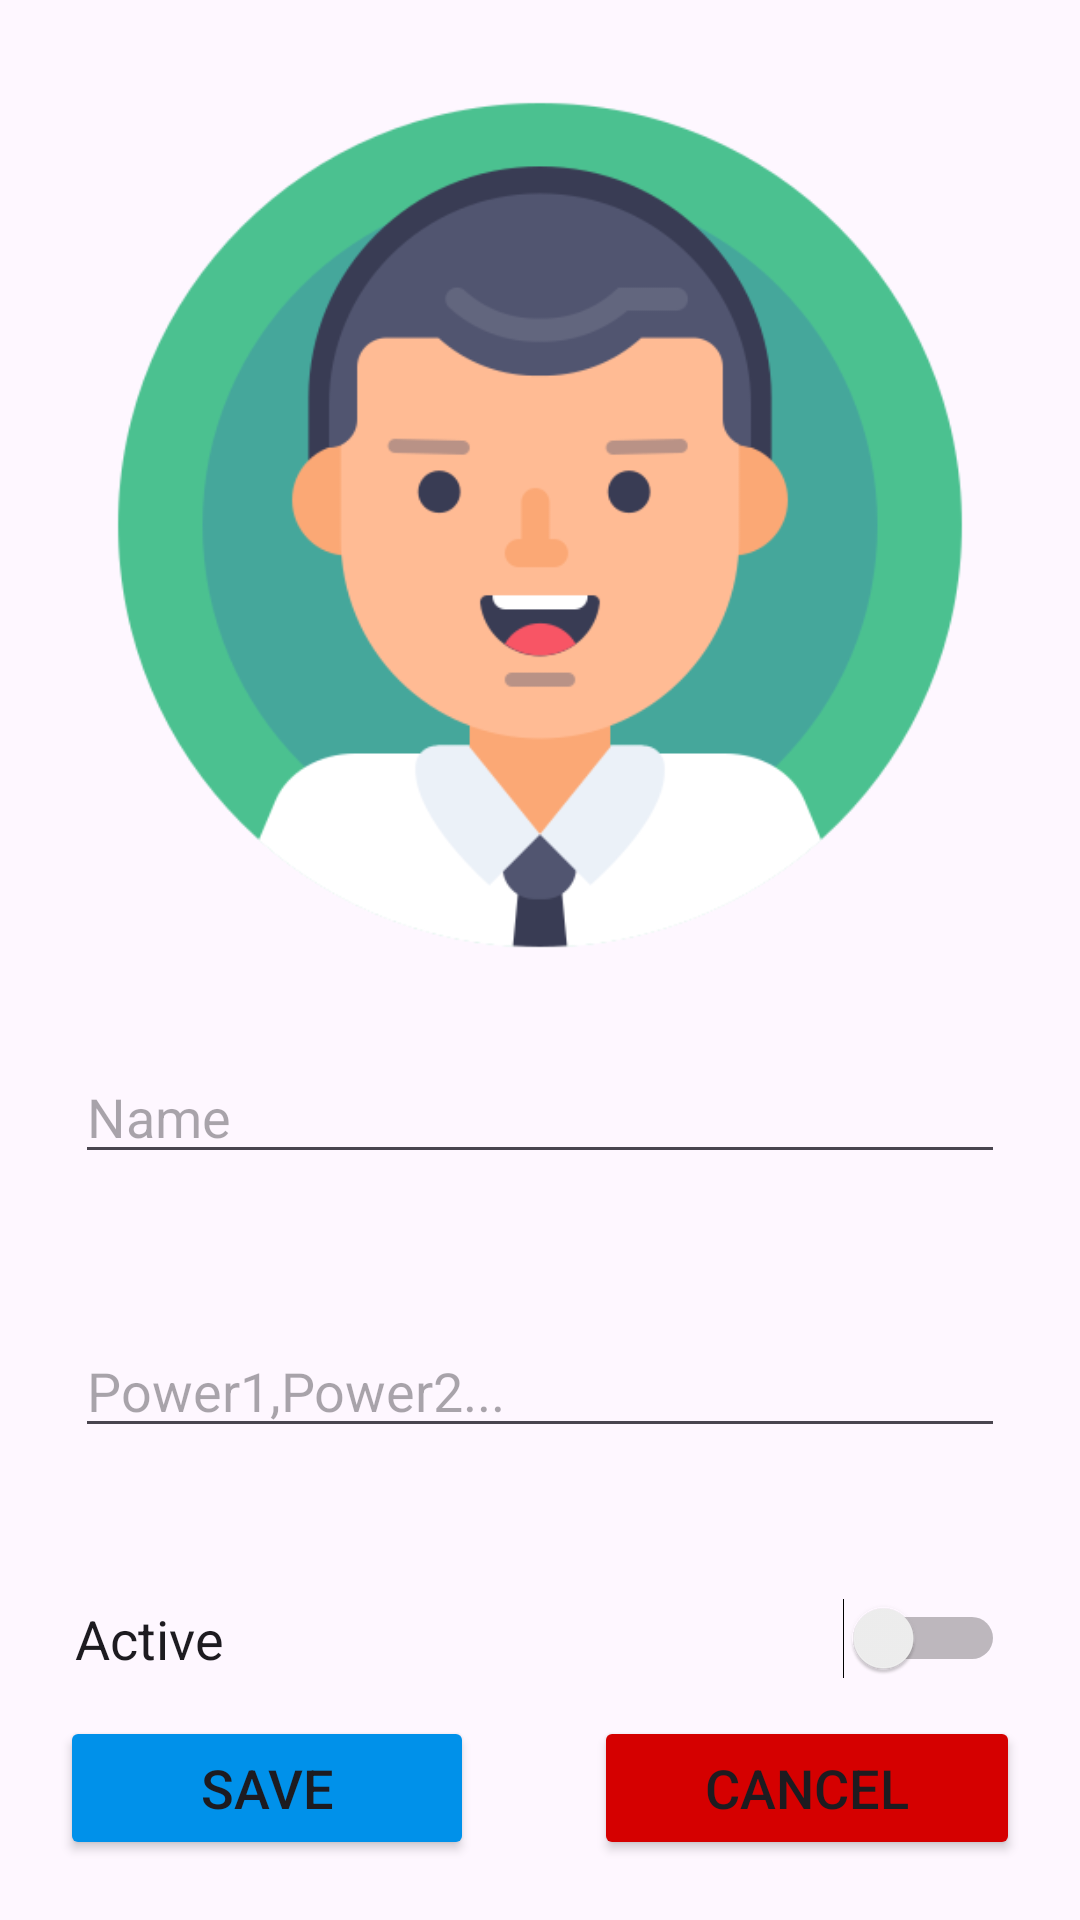

Android layout source for this screen:
<!-- AndroidManifest.xml: application theme Theme.EjemploBBDDFirebase -->
<!-- res/layout/activity_insert_or_edit.xml -->
<?xml version="1.0" encoding="utf-8"?>
<androidx.constraintlayout.widget.ConstraintLayout xmlns:android="http://schemas.android.com/apk/res/android"
    xmlns:app="http://schemas.android.com/apk/res-auto"
    xmlns:tools="http://schemas.android.com/tools"
    android:layout_width="match_parent"
    android:layout_height="match_parent"
    tools:context=".activities.InsertOrEditActivity">

    <LinearLayout
        android:id="@+id/layoutInsertMain"
        android:layout_width="0dp"
        android:layout_height="match_parent"
        android:orientation="vertical"
        app:layout_constraintBottom_toBottomOf="parent"
        app:layout_constraintEnd_toEndOf="parent"
        app:layout_constraintStart_toStartOf="parent"
        app:layout_constraintTop_toTopOf="parent">

        <ImageView
            android:id="@+id/ivAvatar"
            android:layout_width="match_parent"
            android:layout_height="300dp"
            android:layout_marginTop="25dp"
            android:clickable="true"
            android:src="@mipmap/icono"
            tools:ignore="SpeakableTextPresentCheck" />

        <EditText
            android:id="@+id/etName"
            android:layout_width="match_parent"
            android:layout_height="wrap_content"
            android:layout_marginStart="16dp"
            android:layout_marginLeft="16dp"
            android:layout_margin="25dp"
            android:textSize="18sp"
            android:ems="10"
            android:inputType="text"
            android:hint="Name"
            app:layout_constraintStart_toStartOf="parent" />

        <EditText
            android:id="@+id/etPowers"
            android:layout_width="match_parent"
            android:layout_height="wrap_content"
            android:layout_marginStart="16dp"
            android:layout_marginLeft="16dp"
            android:layout_margin="25dp"
            android:textSize="18sp"
            android:ems="10"
            android:inputType="text"
            android:hint="Power1,Power2..."
            app:layout_constraintStart_toStartOf="parent" />

        <Switch
            android:id="@+id/swActive"
            android:layout_width="match_parent"
            android:layout_height="wrap_content"
            android:text="Active"
            android:layout_margin="25dp"
            android:textSize="18sp" />



    </LinearLayout>

    <LinearLayout
        android:layout_width="match_parent"
        android:layout_height="wrap_content"
        android:orientation="horizontal"
        app:layout_constraintBottom_toBottomOf="parent"
        app:layout_constraintEnd_toEndOf="parent">


        <Button
            android:id="@+id/btnSave"
            android:layout_width="wrap_content"
            android:layout_height="wrap_content"
            android:layout_margin="20dp"
            android:layout_weight="1"
            android:backgroundTint="#0091EA"
            android:textSize="18sp"
            android:text="Save" />

        <Button
            android:id="@+id/btnCancel"
            android:layout_width="wrap_content"
            android:layout_height="wrap_content"
            android:layout_margin="20dp"
            android:layout_weight="1"
            android:backgroundTint="#D50000"
            android:textSize="18sp"
            android:text="Cancel" />

    </LinearLayout>
</androidx.constraintlayout.widget.ConstraintLayout>
<!-- resources referenced by this layout -->
<resources>
  <!-- mipmap icono: webp bitmap (mipmap-mdpi, 17736 bytes) -->
  <style name="Theme.EjemploBBDDFirebase" parent="Base.Theme.EjemploBBDDFirebase" />
  <style name="Base.Theme.EjemploBBDDFirebase" parent="Theme.Material3.DayNight.NoActionBar">
          
          
      </style>
</resources>
